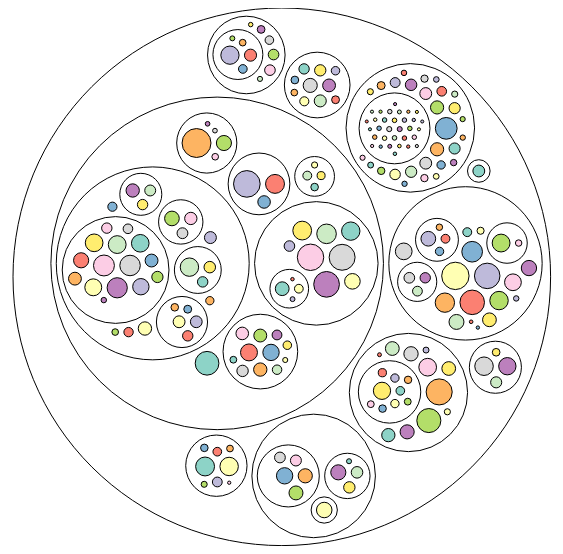
D3 v5 page, settled after 360 driven frames (6 s of simulated time); the page loaded 1 data file(s).


// ── main.js
/*

PROBLEM: The positioning of the tooltip box is not displaying 
in the correction x/y coordinates from mouseover. If run as
noted here, the text displays on mouseover, but it's about
800 pixels below the svg, not above the circle area that acts
as the mouseover trigger.

Issue here?

position: [event.pageX, event.pageY]
(or)
position: [event.clientX, event.clientY]

Or, here?

.style("transform", `translate(${state.hover.position[0]}px, ${state.hover.position[1])`)

NOT A FIX: To compensate, I'm forcing in kludge variables (horizontal and vertical)
to get it over the svg, but this is stupid and needs proper fixing...

	const kludgeH = 50;
	const kludgeV = 800;

	...
	.style("transform", `translate(${state.hover.position[0] - kludgeH}px, ${state.hover.position[1] - kludgeV}px )`)
	...

/*

/** CONSTANTS AND GLOBALS */
const width = window.innerWidth * 0.9,
  height = window.innerHeight * 0.7,
  margin = { top: 20, bottom: 50, left: 60, right: 40 };

let svg;
let tooltip;

/* tooltip: Declared but not initialized. Used to hold a reference to a tooltip element, which could be used to display additional information when interacting with elements in the visualization. */

/** APPLICATION STATE */
let state = {
  data: null,
  hover: null
};

/** LOAD DATA */
d3.json("flare.json", d3.autotype).then(data => {
  state.data = data;
  init();
});

/** INITIALIZING FUNCTION */
function init() {

	/* stealing from treemap */
  // with scaleOrdinal, you can specify the color range, and leave the domain blank
  // as you use the colorScale, it will assign each unique key to a color
  const colorScale = d3.scaleOrdinal(d3.schemeSet3);


  const container = d3.select("#container")
  svg = container
    .append("svg")
    .attr("width", width)
    .attr("height", height);
    
    // create root based on hierarchy
    const root = d3.hierarchy(state.data)
		.sum(d => d.value)
		.sort((a, b) => b.value - a.value);

    // create a circlepack generator
    const packGen = d3.pack()
		.size([width, height])
		.padding(10)

    packGen(root)
    console.log(root)
    
    // define the descendants for the visualization
    const desc = root.descendants();

    console.log(desc)

    /* WHY ARE MY TOOLTIPS POSITIONING WAY OUT OF WHACK ON MOUSEOVER?!? */

	const kludgeH = 50;
	const kludgeV = 800;

    // append descendants to visualization
    const circles = svg.selectAll(".desc")
		.data(desc)
		.join("circle")
		.attr("class", "desc")
		.attr("cx", d => d.x)
		.attr("cy", d => d.y)
		.attr("r", d => d.r)
		.style("fill", d => d.children ? "transparent" : colorScale(d.data.name))
		.style("stroke", "black")
		.on("mouseover", (event, d) => {
			state.hover = {
			name: d.data.name,
			value: d.value,
			ancestorsPath: d.ancestors().map(d => d.data.name).join(" > "),
			// position: [event.pageX, event.pageY]
			position: [event.clientX, event.clientY]
			};
			tooltip
			.html(
			`
			<div class=\"box\">
			<div>Name: ${state.hover.name}</div>
			<div>Value: ${state.hover.value}</div>
			<div>Hierarchy Path: ${state.hover.ancestorsPath}</div>
			</div>
			`
			)
			.transition()
			.duration(500)
			.style("transform", `translate(${state.hover.position[0] - kludgeH}px, ${state.hover.position[1] - kludgeV}px )`)
			.style("opacity", 0.9);
		})
    	.on("mouseout", () => {
		tooltip.transition().duration(200).style("opacity", 0);
		});

	tooltip = container
    	.append("div")
    	.attr("class", "tooltip")
    	.style("opacity", 0);

  draw(); // calls the draw function
}

/** DRAW FUNCTION */
function draw() {
  

}


### data: flare.json
{
 "name": "flare",
 "children": [
  {
   "name": "analytics",
   "children": [
    "{... 2 keys}",
    "{... 2 keys}",
    "{... 2 keys}"
   ]
  },
  {
   "name": "animate",
   "children": [
    "{... 2 keys}",
    "{... 2 keys}",
    "{... 2 keys}",
    "{... 2 keys}",
    "{... 2 keys}",
    "{... 2 keys}",
    "{... 2 keys}",
    "{... 2 keys}",
    "... 4 more items"
   ]
  },
  {
   "name": "data",
   "children": [
    "{... 2 keys}",
    "{... 2 keys}",
    "{... 2 keys}",
    "{... 2 keys}",
    "{... 2 keys}",
    "{... 2 keys}",
    "{... 2 keys}"
   ]
  },
  {
   "name": "display",
   "children": [
    "{... 2 keys}",
    "{... 2 keys}",
    "{... 2 keys}",
    "{... 2 keys}"
   ]
  },
  {
   "name": "flex",
   "children": [
    "{... 2 keys}"
   ]
  },
  {
   "name": "physics",
   "children": [
    "{... 2 keys}",
    "{... 2 keys}",
    "{... 2 keys}",
    "{... 2 keys}",
    "{... 2 keys}",
    "{... 2 keys}",
    "{... 2 keys}",
    "{... 2 keys}"
   ]
  },
  {
   "name": "query",
   "children": [
    "{... 2 keys}",
    "{... 2 keys}",
    "{... 2 keys}",
    "{... 2 keys}",
    "{... 2 keys}",
    "{... 2 keys}",
    "{... 2 keys}",
    "{... 2 keys}",
    "... 21 more items"
   ]
  },
  {
   "name": "scale",
   "children": [
    "{... 2 keys}",
    "{... 2 keys}",
    "{... 2 keys}",
    "{... 2 keys}",
    "{... 2 keys}",
    "{... 2 keys}",
    "{... 2 keys}",
    "{... 2 keys}",
    "... 2 more items"
   ]
  },
  "... 2 more items"
 ]
}